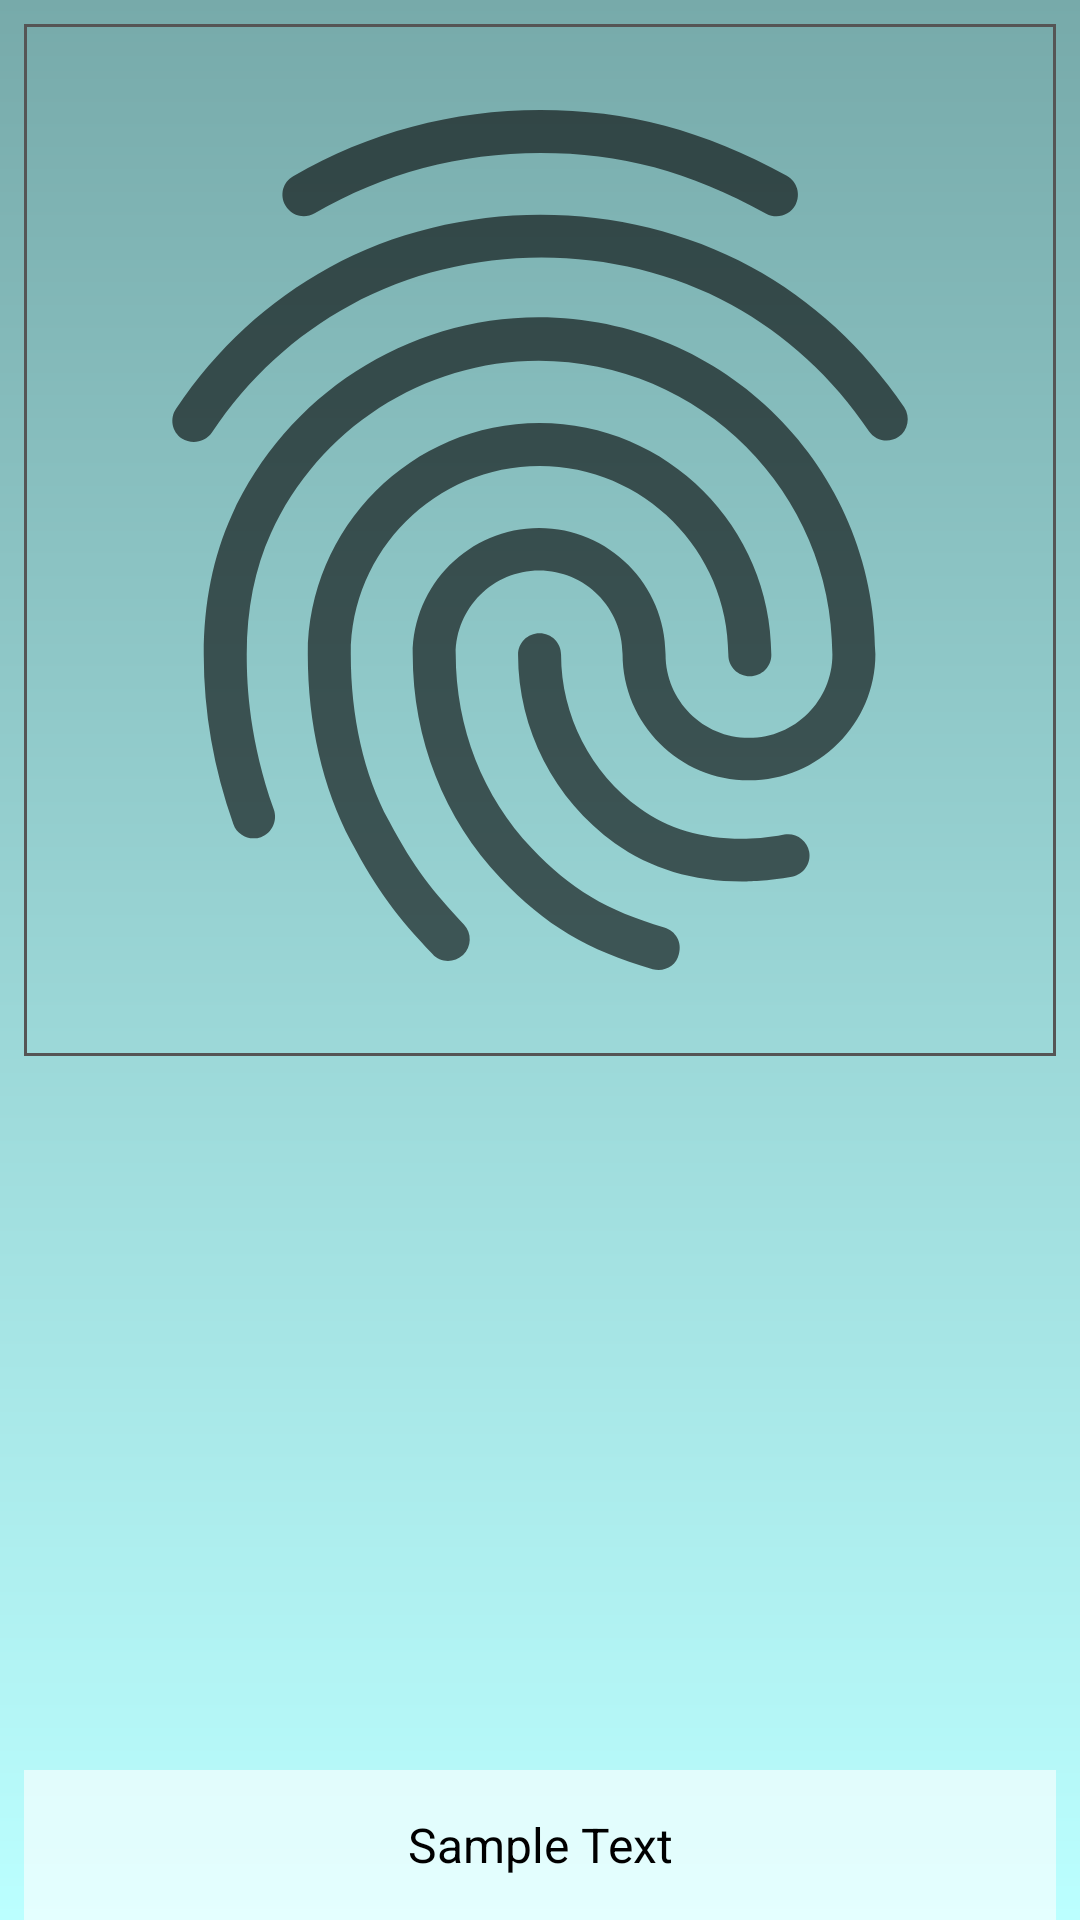

Reconstruct the res/layout file that produces this screen, plus the resources it refers to.
<!-- AndroidManifest.xml: application theme AppTheme -->
<!-- res/layout/layout_topic.xml -->
<?xml version="1.0" encoding="utf-8"?>
<android.support.constraint.ConstraintLayout
    android:layout_width="match_parent"
    android:layout_height="wrap_content"
    xmlns:android="http://schemas.android.com/apk/res/android"
    xmlns:app="http://schemas.android.com/apk/res-auto">

    <ImageView
        android:id="@+id/iv_topic"
        android:layout_width="0dp"
        android:layout_height="0dp"
        android:contentDescription="@string/topic_image"
        app:layout_constraintDimensionRatio="1"
        app:layout_constraintEnd_toEndOf="parent"
        app:layout_constraintStart_toStartOf="parent"
        app:layout_constraintTop_toTopOf="parent"
        android:layout_margin="8dp"
        app:srcCompat="?android:attr/fingerprintAuthDrawable" />

    <TextView
        android:id="@+id/tv_topic"
        android:layout_width="match_parent"
        android:layout_height="50dp"
        android:gravity="center"
        android:text="@string/sample_text_short"
        android:textSize="16sp"
        android:textColor="@color/titleColor"
        android:background="@color/transparentBG"
        app:layout_constraintBottom_toBottomOf="parent"
        android:layout_marginStart="8dp"
        android:layout_marginEnd="8dp"/>

    <View
        android:layout_width="0dp"
        android:layout_height="0dp"
        app:layout_constraintDimensionRatio="1"
        app:layout_constraintEnd_toEndOf="parent"
        app:layout_constraintStart_toStartOf="parent"
        app:layout_constraintTop_toTopOf="parent"
        android:layout_margin="8dp"
        android:background="@drawable/background_topic"/>

</android.support.constraint.ConstraintLayout>
<!-- resources referenced by this layout -->
<resources>
  <color name="titleColor">#000</color>
  <color name="transparentBG">#9fff</color>
  <!-- drawable background_topic (drawable) -->
  <?xml version="1.0" encoding="utf-8"?>
  <shape
      android:shape="rectangle"
      xmlns:android="http://schemas.android.com/apk/res/android">
  
      <stroke
          android:width="1dp"
          android:color="@color/boundaries" />
  
  </shape>
  <string name="sample_text_short">Sample Text</string>
  <string name="topic_image">This image represents the corresponding topic.</string>
  <style name="AppTheme" parent="Theme.AppCompat.Light.NoActionBar">
  
          
          <item name="colorPrimaryDark">@color/gradientStart</item>
          
          <item name="android:windowBackground">@drawable/background</item>
      </style>
  <color name="boundaries">#555</color>
  <color name="gradientStart">#7aa</color>
  <!-- drawable background (drawable) -->
  <?xml version="1.0" encoding="utf-8"?>
  <shape
      xmlns:android="http://schemas.android.com/apk/res/android"
      android:shape="rectangle">
  
      <gradient
          android:type="linear"
          android:angle="-90"
          android:startColor = "@color/gradientStart"
          android:endColor = "@color/gradientEnd"/>
  </shape>
  <color name="gradientEnd">#bff</color>
</resources>
